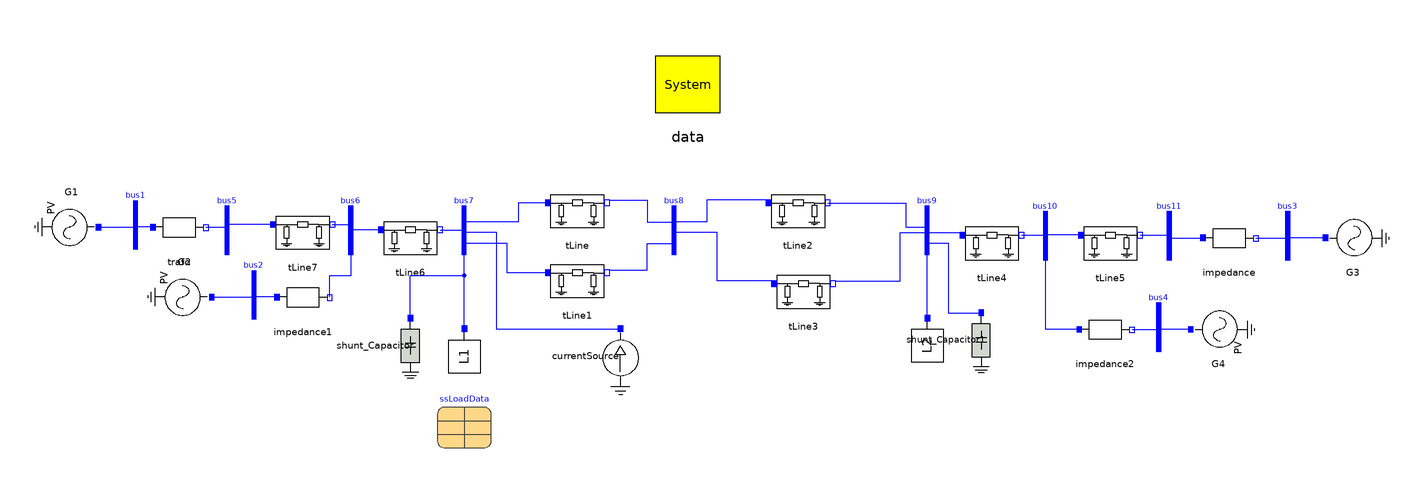

The Modelica model whose source follows is shown above as a component diagram (icons at their Placement, wires along their Line points).

model Kundur_Two_Area_System_SteadyState
        inner OmniPES.SystemData data(Sbase = 100, fb = 60) annotation(
          Placement(visible = true, transformation(origin = {-25, 71}, extent = {{-15, -15}, {15, 15}}, rotation = 0)));
        OmniPES.Circuit.Interfaces.Bus bus7 annotation(
          Placement(visible = true, transformation(origin = {-108, 18}, extent = {{-6, -6}, {6, 6}}, rotation = 0)));
        OmniPES.Circuit.Interfaces.Bus bus8 annotation(
          Placement(visible = true, transformation(origin = {-30, 18}, extent = {{-6, -6}, {6, 6}}, rotation = 0)));
        //
        OmniPES.Circuit.Basic.TLine tLine(Q = 0.175*110, r = 0.0001*110, x = 0.001*110) annotation(
          Placement(visible = true, transformation(origin = {-66, 24}, extent = {{-10, -10}, {10, 10}}, rotation = 0)));
        OmniPES.Circuit.Basic.TLine tLine1(Q = 0.175*110, r = 0.0001*110, x = 0.001*110) annotation(
          Placement(visible = true, transformation(origin = {-66, -2}, extent = {{-10, -10}, {10, 10}}, rotation = 0)));
        OmniPES.Circuit.Basic.TLine tLine2(Q = 0.175*110, r = 0.0001*110, x = 0.001*110) annotation(
          Placement(visible = true, transformation(origin = {16, 24}, extent = {{-10, -10}, {10, 10}}, rotation = 0)));
        OmniPES.Circuit.Basic.TLine tLine3(Q = 0.175*110, r = 0.0001*110, x = 0.001*110) annotation(
          Placement(visible = true, transformation(origin = {18, -6}, extent = {{-10, -10}, {10, 10}}, rotation = 0)));
        OmniPES.Circuit.Interfaces.Bus bus9 annotation(
          Placement(visible = true, transformation(origin = {64, 18}, extent = {{-6, -6}, {6, 6}}, rotation = 0)));
        OmniPES.Circuit.Basic.TLine tLine4(Q = 0.175*10, r = 0.0001*10, x = 0.001*10) annotation(
          Placement(visible = true, transformation(origin = {88, 12}, extent = {{-10, -10}, {10, 10}}, rotation = 0)));
        OmniPES.Circuit.Basic.TLine tLine5(Q = 0.175*25, r = 0.0001*25, x = 0.001*25) annotation(
          Placement(visible = true, transformation(origin = {132, 12}, extent = {{-10, -10}, {10, 10}}, rotation = 0)));
        OmniPES.Circuit.Interfaces.Bus bus10 annotation(
          Placement(visible = true, transformation(origin = {108, 16}, extent = {{-6, -6}, {6, 6}}, rotation = 0)));
        OmniPES.Circuit.Interfaces.Bus bus11 annotation(
          Placement(visible = true, transformation(origin = {154, 16}, extent = {{-6, -6}, {6, 6}}, rotation = 0)));
        OmniPES.Circuit.Basic.TLine tLine6(Q = 0.175*10, r = 0.0001*10, x = 0.001*10) annotation(
          Placement(visible = true, transformation(origin = {-128, 14}, extent = {{-10, -10}, {10, 10}}, rotation = 0)));
        OmniPES.Circuit.Basic.TLine tLine7(Q = 0.175*25, r = 0.0001*25, x = 0.001*25) annotation(
          Placement(visible = true, transformation(origin = {-168, 16}, extent = {{-10, -10}, {10, 10}}, rotation = 0)));
        OmniPES.Circuit.Interfaces.Bus bus5 annotation(
          Placement(visible = true, transformation(origin = {-196, 18}, extent = {{-6, -6}, {6, 6}}, rotation = 0)));
        OmniPES.Circuit.Interfaces.Bus bus6 annotation(
          Placement(visible = true, transformation(origin = {-150, 18}, extent = {{-6, -6}, {6, 6}}, rotation = 0)));
        OmniPES.Circuit.Basic.SeriesImpedance trafo(x = 0.15*100/900) annotation(
          Placement(visible = true, transformation(origin = {-214, 18}, extent = {{-10, -10}, {10, 10}}, rotation = 0)));
        OmniPES.Circuit.Basic.SeriesImpedance impedance(x = 0.15*100/900) annotation(
          Placement(visible = true, transformation(origin = {176, 14}, extent = {{-10, -10}, {10, 10}}, rotation = 0)));
        OmniPES.Circuit.Basic.SeriesImpedance impedance1(x = 0.15*100/900) annotation(
          Placement(visible = true, transformation(origin = {-168, -8}, extent = {{-10, -10}, {10, 10}}, rotation = 0)));
        OmniPES.Circuit.Basic.SeriesImpedance impedance2(x = 0.15*100/900) annotation(
          Placement(visible = true, transformation(origin = {130, -20}, extent = {{-10, -10}, {10, 10}}, rotation = 0)));
        OmniPES.Circuit.Interfaces.Bus bus1 annotation(
          Placement(visible = true, transformation(origin = {-230, 20}, extent = {{-6, -6}, {6, 6}}, rotation = 0)));
        OmniPES.Circuit.Interfaces.Bus bus2 annotation(
          Placement(visible = true, transformation(origin = {-186, -6}, extent = {{-6, -6}, {6, 6}}, rotation = 0)));
        OmniPES.Circuit.Interfaces.Bus bus3 annotation(
          Placement(visible = true, transformation(origin = {198, 16}, extent = {{-6, -6}, {6, 6}}, rotation = 0)));
        OmniPES.Circuit.Interfaces.Bus bus4 annotation(
          Placement(visible = true, transformation(origin = {150, -18}, extent = {{-6, -6}, {6, 6}}, rotation = 0)));
        OmniPES.Circuit.Basic.Shunt_Capacitor shunt_Capacitor(NominalPower = 200) annotation(
          Placement(visible = true, transformation(origin = {-128, -26}, extent = {{-10, -10}, {10, 10}}, rotation = -90)));
        OmniPES.Circuit.Basic.Shunt_Capacitor shunt_Capacitor1(NominalPower = 350) annotation(
          Placement(visible = true, transformation(origin = {84, -24}, extent = {{-10, -10}, {10, 10}}, rotation = -90)));
        parameter OmniPES.QuasiSteadyState.Loads.Interfaces.LoadData ssLoadData(pi = 0, qz = 0) annotation(
          Placement(visible = true, transformation(origin = {-108, -54}, extent = {{-10, -10}, {10, 10}}, rotation = 0)));
        OmniPES.Circuit.Sources.VoltageSource G3(angle = 0.0, magnitude = 1.030) annotation(
          Placement(visible = true, transformation(origin = {222, 14}, extent = {{-10, -10}, {10, 10}}, rotation = 0)));
        OmniPES.Circuit.Sources.PVSource G4(Psp = 700, Vsp = 1.010) annotation(
          Placement(visible = true, transformation(origin = {172, -20}, extent = {{-10, -10}, {10, 10}}, rotation = 0)));
        OmniPES.Circuit.Sources.PVSource G1(Psp = 700, Vsp = 1.030) annotation(
          Placement(visible = true, transformation(origin = {-254, 18}, extent = {{-10, -10}, {10, 10}}, rotation = 180)));
        OmniPES.Circuit.Sources.PVSource G2(Psp = 700, Vsp = 1.010) annotation(
          Placement(visible = true, transformation(origin = {-212, -8}, extent = {{-10, -10}, {10, 10}}, rotation = 180)));
        OmniPES.SteadyState.Loads.ZIPLoad L1(Psp = 967, Qsp = 100, ss_par = ssLoadData) annotation(
          Placement(visible = true, transformation(origin = {-108, -30}, extent = {{-10, -10}, {10, 10}}, rotation = -90)));
        OmniPES.SteadyState.Loads.ZIPLoad L2(Psp = 1767, Qsp = 100, ss_par = ssLoadData) annotation(
          Placement(visible = true, transformation(origin = {64, -26}, extent = {{-10, -10}, {10, 10}}, rotation = -90)));
        OmniPES.Circuit.Sources.CurrentSource currentSource(magnitude = 0.0) annotation(
          Placement(visible = true, transformation(origin = {-50, -30}, extent = {{-10, -10}, {10, 10}}, rotation = -90)));
      equation
        connect(tLine.p, bus7.p) annotation(
          Line(points = {{-77, 27}, {-88, 27}, {-88, 20}, {-108, 20}, {-108, 16}}, color = {0, 0, 255}));
        connect(tLine2.n, bus9.p) annotation(
          Line(points = {{27, 27}, {56, 27}, {56, 18}, {64, 18}, {64, 16}}, color = {0, 0, 255}));
        connect(tLine4.n, bus10.p) annotation(
          Line(points = {{99, 15}, {108, 15}, {108, 14}}, color = {0, 0, 255}));
        connect(tLine5.p, bus10.p) annotation(
          Line(points = {{121, 15}, {108, 15}, {108, 14}}, color = {0, 0, 255}));
        connect(bus9.p, tLine4.p) annotation(
          Line(points = {{64, 16}, {76, 16}, {76, 15}, {77, 15}}, color = {0, 0, 255}));
        connect(tLine5.n, bus11.p) annotation(
          Line(points = {{143, 15}, {154, 15}, {154, 14}}, color = {0, 0, 255}));
        connect(tLine6.n, bus7.p) annotation(
          Line(points = {{-117, 17}, {-108, 17}, {-108, 16}}, color = {0, 0, 255}));
        connect(tLine6.p, bus6.p) annotation(
          Line(points = {{-139, 17}, {-150, 17}, {-150, 16}}, color = {0, 0, 255}));
        connect(tLine7.n, bus6.p) annotation(
          Line(points = {{-157, 19}, {-150, 19}, {-150, 16}}, color = {0, 0, 255}));
        connect(tLine7.p, bus5.p) annotation(
          Line(points = {{-179, 19}, {-196, 19}, {-196, 16}}, color = {0, 0, 255}));
        connect(trafo.n, bus5.p) annotation(
          Line(points = {{-204, 18}, {-196, 18}, {-196, 16}}, color = {0, 0, 255}));
        connect(bus11.p, impedance.p) annotation(
          Line(points = {{154, 14}, {166, 14}}, color = {0, 0, 255}));
        connect(impedance1.n, bus6.p) annotation(
          Line(points = {{-158, -8}, {-158, 0}, {-150, 0}, {-150, 16}}, color = {0, 0, 255}));
        connect(impedance2.p, bus10.p) annotation(
          Line(points = {{120, -20}, {108, -20}, {108, 14}}, color = {0, 0, 255}));
        connect(trafo.p, bus1.p) annotation(
          Line(points = {{-224, 18}, {-230, 18}}, color = {0, 0, 255}));
        connect(impedance1.p, bus2.p) annotation(
          Line(points = {{-178, -8}, {-186, -8}}, color = {0, 0, 255}));
        connect(impedance2.n, bus4.p) annotation(
          Line(points = {{140, -20}, {150, -20}}, color = {0, 0, 255}));
        connect(impedance.n, bus3.p) annotation(
          Line(points = {{186, 14}, {198, 14}}, color = {0, 0, 255}));
        connect(tLine1.p, bus7.p) annotation(
          Line(points = {{-77, 1}, {-92, 1}, {-92, 12}, {-108, 12}, {-108, 16}}, color = {0, 0, 255}));
        connect(shunt_Capacitor.p, bus7.p) annotation(
          Line(points = {{-128, -16}, {-128, 0}, {-108, 0}, {-108, 16}}, color = {0, 0, 255}));
        connect(shunt_Capacitor1.p, bus9.p) annotation(
          Line(points = {{84, -14}, {72, -14}, {72, 12}, {64, 12}, {64, 16}}, color = {0, 0, 255}));
        connect(tLine.n, bus8.p) annotation(
          Line(points = {{-54, 28}, {-40, 28}, {-40, 20}, {-30, 20}, {-30, 16}}, color = {0, 0, 255}));
        connect(tLine1.n, bus8.p) annotation(
          Line(points = {{-54, 2}, {-40, 2}, {-40, 12}, {-30, 12}, {-30, 16}, {-30, 16}}, color = {0, 0, 255}));
        connect(tLine2.p, bus8.p) annotation(
          Line(points = {{6, 28}, {-18, 28}, {-18, 20}, {-30, 20}, {-30, 16}, {-30, 16}}, color = {0, 0, 255}));
        connect(tLine3.p, bus8.p) annotation(
          Line(points = {{8, -2}, {-14, -2}, {-14, 16}, {-30, 16}}, color = {0, 0, 255}));
        connect(tLine3.n, bus9.p) annotation(
          Line(points = {{30, -2}, {54, -2}, {54, 16}, {64, 16}}, color = {0, 0, 255}));
        connect(G3.p, bus3.p) annotation(
          Line(points = {{212, 14}, {198, 14}}, color = {0, 0, 255}));
        connect(G4.p, bus4.p) annotation(
          Line(points = {{162, -20}, {150, -20}}, color = {0, 0, 255}));
        connect(G1.p, bus1.p) annotation(
          Line(points = {{-244, 18}, {-230, 18}}, color = {0, 0, 255}));
        connect(G2.p, bus2.p) annotation(
          Line(points = {{-202, -8}, {-186, -8}}, color = {0, 0, 255}));
        connect(L1.p, bus7.p) annotation(
          Line(points = {{-108, -20}, {-108, 16}}, color = {0, 0, 255}));
        connect(L2.p, bus9.p) annotation(
          Line(points = {{64, -16}, {64, 16}}, color = {0, 0, 255}));
        connect(currentSource.p, bus7.p) annotation(
          Line(points = {{-50, -20}, {-96, -20}, {-96, 16}, {-108, 16}}, color = {0, 0, 255}));
      protected
        annotation(
          experiment(StartTime = 0, StopTime = 5, Tolerance = 1e-6, Interval = 0.0001),
          uses(Modelica(version = "3.2.2")),
          Diagram(coordinateSystem(extent = {{-300, -100}, {300, 100}})),
          Icon(coordinateSystem(extent = {{-300, -100}, {300, 100}})));
      end Kundur_Two_Area_System_SteadyState;